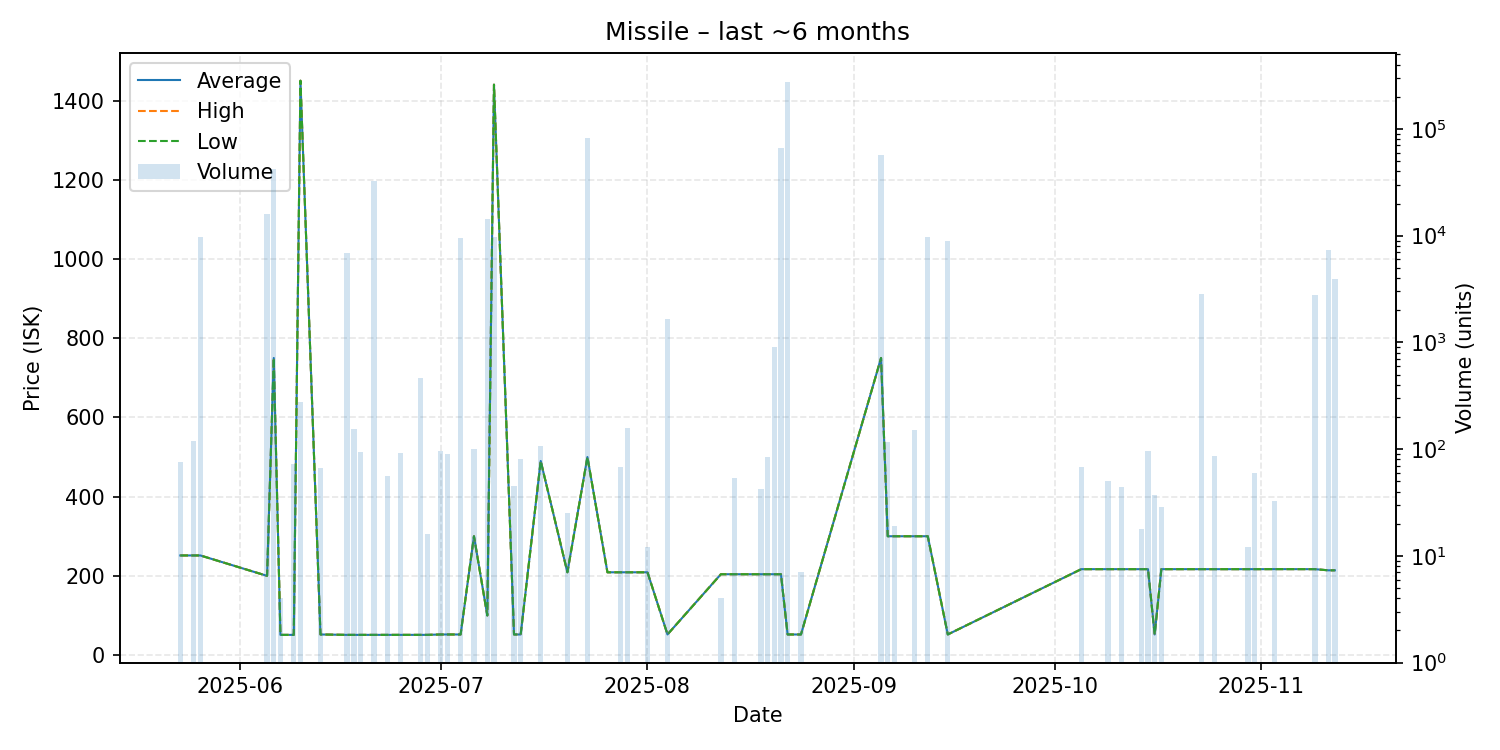

Source data for this figure (header and first rows):
date, average, highest, lowest, order_count, volume
2025-05-23, 251.5, 251.5, 251.5, 1, 76
2025-05-25, 251.5, 251.5, 251.5, 2, 118
2025-05-26, 251.5, 251.5, 251.5, 2, 9806
2025-06-05, 200.0, 200.0, 200.0, 1, 16040
2025-06-06, 750.0, 750.0, 750.0, 3, 41760
2025-06-07, 51.0, 51.0, 51.0, 1, 4
2025-06-09, 51.0, 51.0, 51.0, 1, 73
2025-06-10, 1450, 1450, 1450, 3, 275
2025-06-13, 52.0, 52.0, 52.0, 2, 67
2025-06-17, 51.0, 51.0, 51.0, 3, 6908
2025-06-18, 51.0, 51.0, 51.0, 2, 156
2025-06-19, 51.0, 51.0, 51.0, 1, 94
2025-06-21, 51.01, 51.01, 51.01, 3, 32787
2025-06-23, 51.01, 51.01, 51.01, 1, 56
2025-06-25, 51.02, 51.02, 51.02, 1, 92
2025-06-28, 51.01, 51.01, 51.01, 1, 466
2025-06-29, 51.03, 51.03, 51.03, 1, 16
2025-07-01, 52.0, 52.0, 52.0, 1, 97
2025-07-02, 52.0, 52.0, 52.0, 1, 91
2025-07-04, 52.01, 52.01, 52.01, 1, 9447
2025-07-06, 300.0, 300.0, 300.0, 1, 100
2025-07-08, 100.0, 100.0, 100.0, 4, 14378
2025-07-09, 1440, 1440, 1440, 3, 9820
2025-07-12, 52.02, 52.02, 52.02, 1, 45
2025-07-13, 52.02, 52.02, 52.02, 1, 80
2025-07-16, 490.0, 490.0, 490.0, 3, 106
2025-07-20, 209.0, 209.0, 209.0, 1, 25
2025-07-23, 500.0, 500.0, 500.0, 4, 83069
2025-07-26, 209.0, 209.0, 209.0, 1, 1
2025-07-28, 209, 209, 209, 1, 68
2025-07-29, 209.0, 209.0, 209.0, 1, 158
2025-08-01, 209.0, 209.0, 209.0, 1, 12
2025-08-04, 52.11, 52.11, 52.11, 2, 1644
2025-08-12, 204.1, 204.1, 204.1, 1, 4
2025-08-14, 204.1, 204.1, 204.1, 1, 54
2025-08-18, 204.1, 204.1, 204.1, 1, 42
2025-08-19, 204.1, 204.1, 204.1, 1, 85
2025-08-20, 204.1, 204.1, 204.1, 2, 915
2025-08-21, 204.1, 204.1, 204.1, 1, 65930
2025-08-22, 52.01, 52.01, 52.01, 5, 275286
2025-08-24, 52.01, 52.01, 52.01, 1, 7
2025-09-05, 750.0, 750.0, 750.0, 3, 56871
2025-09-06, 300.0, 300.0, 300.0, 2, 116
2025-09-07, 300.0, 300.0, 300.0, 1, 19
2025-09-10, 300.0, 300.0, 300.0, 1, 150
2025-09-12, 300.0, 300.0, 300.0, 3, 9646
2025-09-15, 52.03, 52.03, 52.03, 3, 8956
2025-10-05, 216.9, 216.9, 216.9, 1, 68
2025-10-09, 216.9, 216.9, 216.9, 2, 50
2025-10-11, 216.9, 216.9, 216.9, 1, 44
2025-10-14, 216.9, 216.9, 216.9, 1, 18
2025-10-15, 216.9, 216.9, 216.9, 1, 96
2025-10-16, 52.03, 52.03, 52.03, 1, 37
2025-10-17, 216.9, 216.9, 216.9, 1, 29
2025-10-23, 216.9, 216.9, 216.9, 1, 2812
2025-10-25, 216.9, 216.9, 216.9, 1, 87
2025-10-30, 216.9, 216.9, 216.9, 1, 12
2025-10-31, 216.9, 216.9, 216.9, 1, 60
2025-11-03, 217.0, 217.0, 217.0, 1, 33
2025-11-09, 216.9, 216.9, 216.9, 2, 2792
... 2 more rows
